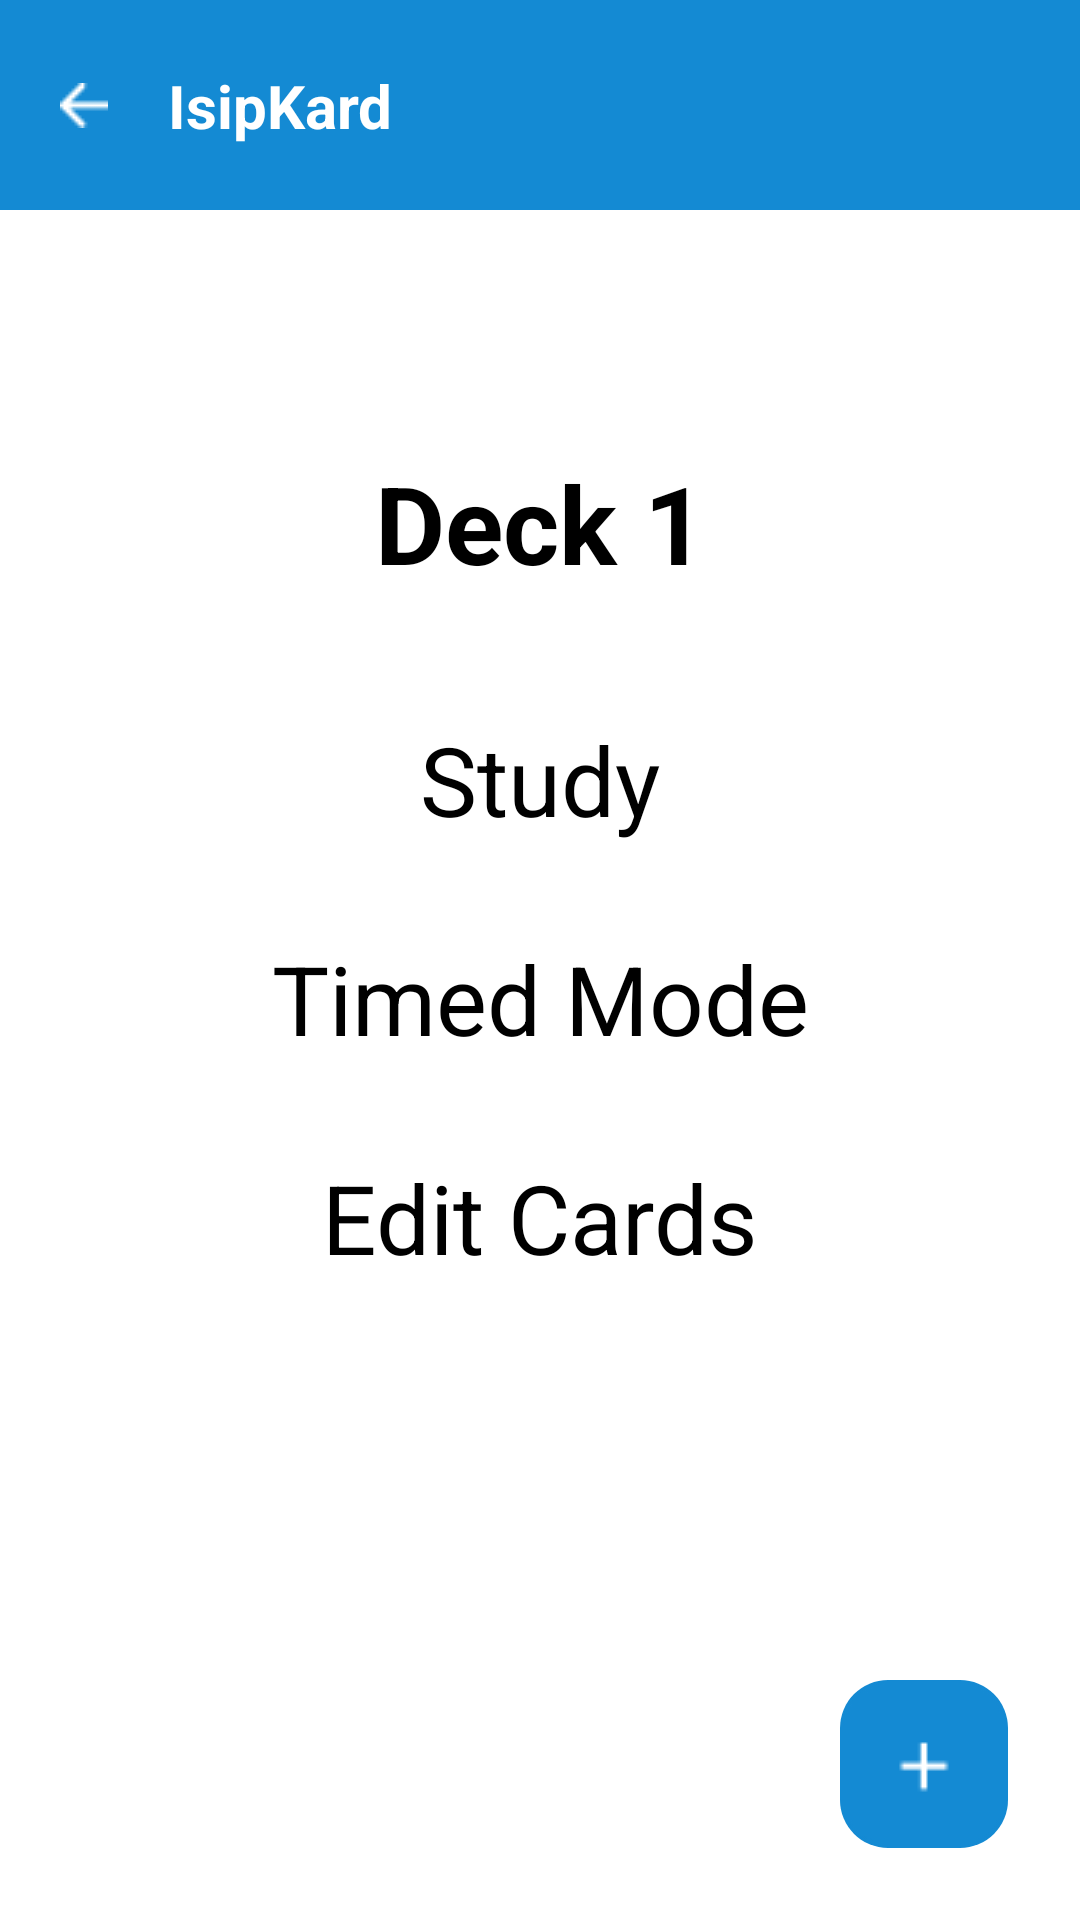

Reconstruct the res/layout file that produces this screen, plus the resources it refers to.
<!-- AndroidManifest.xml: application theme Theme.Isipkard -->
<!-- res/layout/deck_screen.xml -->
<?xml version="1.0" encoding="utf-8"?>
<androidx.constraintlayout.widget.ConstraintLayout
    xmlns:android="http://schemas.android.com/apk/res/android"
    xmlns:app="http://schemas.android.com/apk/res-auto"
    android:id="@+id/rootLayout"
    android:layout_width="match_parent"
    android:layout_height="match_parent"
    android:background="#FFFFFF"
    android:clickable="true"
    android:focusable="true">

    
    <androidx.constraintlayout.widget.ConstraintLayout
        android:id="@+id/topBar"
        android:layout_width="0dp"
        android:layout_height="70dp"
        android:background="#148AD3"
        app:layout_constraintTop_toTopOf="parent"
        app:layout_constraintStart_toStartOf="parent"
        app:layout_constraintEnd_toEndOf="parent">

        <ImageButton
            android:id="@+id/btnBack"
            android:layout_width="24dp"
            android:layout_height="24dp"
            android:layout_marginStart="16dp"
            android:background="@null"
            android:contentDescription="Back"
            android:src="@drawable/ic_back"
            app:layout_constraintStart_toStartOf="parent"
            app:layout_constraintTop_toTopOf="parent"
            app:layout_constraintBottom_toBottomOf="parent"/>

        <TextView
            android:id="@+id/deckAppTitle"
            android:layout_width="wrap_content"
            android:layout_height="wrap_content"
            android:text="IsipKard"
            android:textSize="20sp"
            android:textColor="#FFFFFF"
            android:textStyle="bold"
            android:layout_marginStart="16dp"
            app:layout_constraintStart_toEndOf="@id/btnBack"
            app:layout_constraintTop_toTopOf="parent"
            app:layout_constraintBottom_toBottomOf="parent"/>
    </androidx.constraintlayout.widget.ConstraintLayout>

    
    <TextView
        android:id="@+id/deckTitle"
        android:layout_width="wrap_content"
        android:layout_height="wrap_content"
        android:text="Deck 1"
        android:textSize="36sp"
        android:textStyle="bold"
        android:textColor="#000000"
        app:layout_constraintTop_toBottomOf="@id/topBar"
        app:layout_constraintStart_toStartOf="parent"
        app:layout_constraintEnd_toEndOf="parent"
        android:layout_marginTop="80dp"/>

    
    <TextView
        android:id="@+id/studyButton"
        android:layout_width="0dp"
        android:layout_height="wrap_content"
        android:text="Study"
        android:textSize="32sp"
        android:textAlignment="center"
        android:textColor="#000000"
        app:layout_constraintTop_toBottomOf="@id/deckTitle"
        app:layout_constraintStart_toStartOf="parent"
        app:layout_constraintEnd_toEndOf="parent"
        android:layout_marginTop="40dp"/>

    
    <TextView
        android:id="@+id/timedModeButton"
        android:layout_width="0dp"
        android:layout_height="wrap_content"
        android:text="Timed Mode"
        android:textSize="32sp"
        android:textAlignment="center"
        android:textColor="#000000"
        app:layout_constraintTop_toBottomOf="@id/studyButton"
        app:layout_constraintStart_toStartOf="parent"
        app:layout_constraintEnd_toEndOf="parent"
        android:layout_marginTop="30dp"/>

    
    <TextView
        android:id="@+id/editCardsButton"
        android:layout_width="0dp"
        android:layout_height="wrap_content"
        android:text="Edit Cards"
        android:textSize="32sp"
        android:textAlignment="center"
        android:textColor="#000000"
        app:layout_constraintTop_toBottomOf="@id/timedModeButton"
        app:layout_constraintStart_toStartOf="parent"
        app:layout_constraintEnd_toEndOf="parent"
        android:layout_marginTop="30dp"/>

    
    <ImageButton
        android:id="@+id/fabAddCard"
        android:layout_width="56dp"
        android:layout_height="56dp"
        android:src="@drawable/add"
        android:background="@drawable/rounded_button"
        android:layout_margin="24dp"
        app:layout_constraintBottom_toBottomOf="parent"
        app:layout_constraintEnd_toEndOf="parent"/>

    
    <ImageButton
        android:id="@+id/fabCreateDeck"
        android:layout_width="56dp"
        android:layout_height="56dp"
        android:src="@drawable/add_deck"
        android:background="@drawable/rounded_button"
        android:visibility="gone"
        android:layout_marginBottom="24dp"
        android:layout_marginEnd="24dp"
        app:layout_constraintBottom_toTopOf="@id/fabAddCard"
        app:layout_constraintEnd_toEndOf="parent"/>

    
    <ImageButton
        android:id="@+id/fabCreateCategory"
        android:layout_width="56dp"
        android:layout_height="56dp"
        android:src="@drawable/add_category"
        android:background="@drawable/rounded_button"
        android:visibility="gone"
        android:layout_marginBottom="16dp"
        android:layout_marginEnd="24dp"
        app:layout_constraintBottom_toTopOf="@id/fabCreateDeck"
        app:layout_constraintEnd_toEndOf="parent"/>

</androidx.constraintlayout.widget.ConstraintLayout>
<!-- resources referenced by this layout -->
<resources>
  <!-- drawable add: png bitmap (drawable, 840 bytes) -->
  <!-- drawable add_category: png bitmap (drawable, 722 bytes) -->
  <!-- drawable add_deck: png bitmap (drawable, 608 bytes) -->
  <!-- drawable ic_back: png bitmap (drawable, 242 bytes) -->
  <!-- drawable rounded_button (drawable) -->
  <shape xmlns:android="http://schemas.android.com/apk/res/android"
      android:shape="rectangle">
  
      <solid android:color="#148AD3"/> 
      <corners android:radius="16dp"/> 
  </shape>
  <style name="Theme.Isipkard" parent="Base.Theme.Isipkard" />
  <style name="Base.Theme.Isipkard" parent="Theme.AppCompat.Light.NoActionBar">
          
          
      </style>
</resources>
